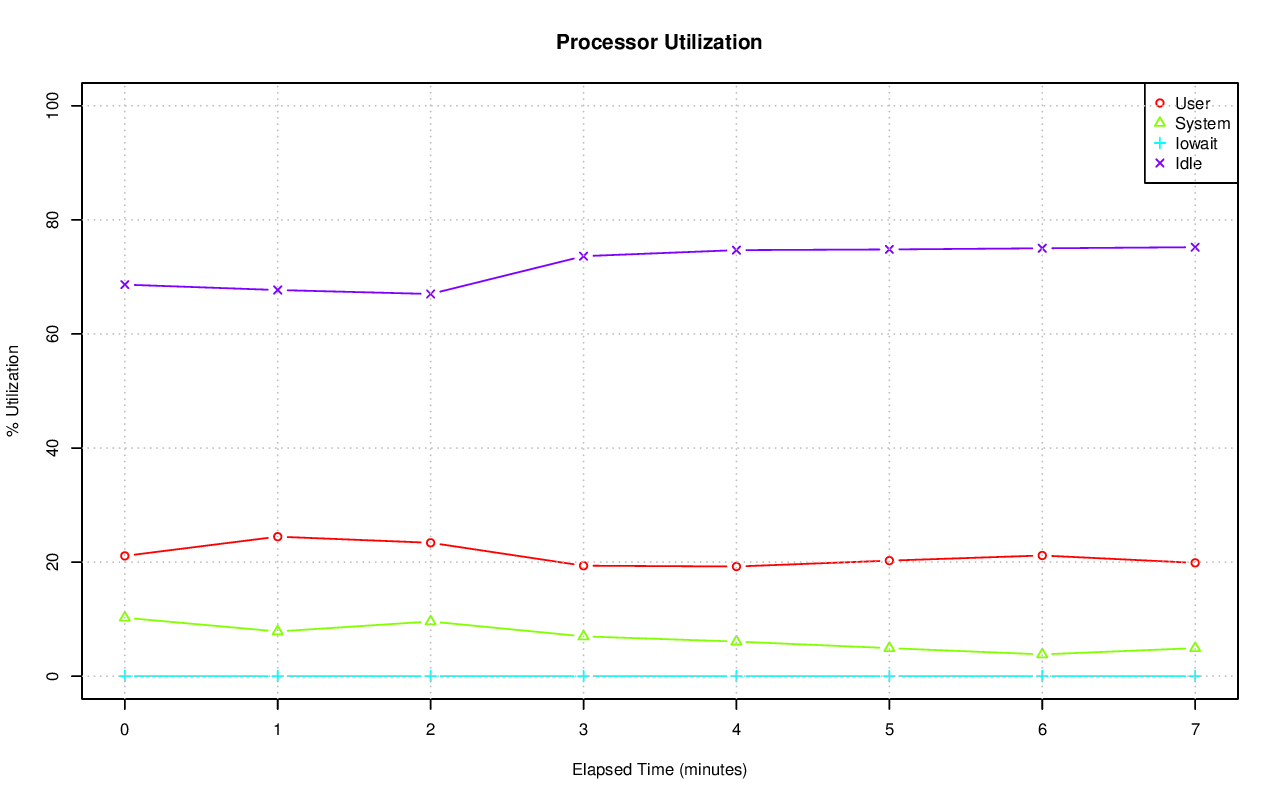

Values plotted in this chart, from the file beside it:
# hostname; interval; timestamp; CPU; %user; %nice; %system; %iowait; %steal; %idle
axle; 60; 1416382087; -1; 21.09; 0.00; 10.25; 0.02; 0.00; 68.65
axle; 60; 1416382087; 0; 14.95; 0.00; 10.71; 0.02; 0.00; 74.33
axle; 60; 1416382087; 1; 15.10; 0.00; 11.60; 0.00; 0.00; 73.29
axle; 60; 1416382087; 2; 8.51; 0.00; 9.80; 0.02; 0.00; 81.68
axle; 60; 1416382087; 3; 36.80; 0.00; 17.93; 0.03; 0.00; 45.23
axle; 60; 1416382087; 4; 59.46; 0.00; 17.84; 0.02; 0.00; 22.69
axle; 60; 1416382087; 5; 9.13; 0.00; 7.02; 0.02; 0.00; 83.84
axle; 60; 1416382087; 6; 17.33; 0.00; 11.09; 0.02; 0.00; 71.56
axle; 60; 1416382087; 7; 8.86; 0.00; 9.85; 0.02; 0.00; 81.28
axle; 60; 1416382087; 8; 42.91; 0.00; 9.77; 0.00; 0.00; 47.32
axle; 60; 1416382087; 9; 14.95; 0.00; 6.95; 0.02; 0.00; 78.09
axle; 60; 1416382087; 10; 14.92; 0.00; 15.00; 0.05; 0.00; 70.04
axle; 60; 1416382087; 11; 30.81; 0.00; 16.67; 0.05; 0.00; 52.48
axle; 60; 1416382087; 12; 35.93; 0.00; 6.38; 0.00; 0.00; 57.69
axle; 60; 1416382087; 13; 16.71; 0.00; 4.70; 0.00; 0.00; 78.59
axle; 60; 1416382087; 14; 0.65; 0.00; 1.31; 0.00; 0.00; 98.04
axle; 60; 1416382087; 15; 10.30; 0.00; 7.25; 0.02; 0.00; 82.43
axle; 60; 1416382147; -1; 24.46; 0.00; 7.84; 0.00; 0.00; 67.70
axle; 60; 1416382147; 0; 14.07; 0.00; 2.30; 0.00; 0.00; 83.63
axle; 60; 1416382147; 1; 19.31; 0.00; 11.42; 0.00; 0.00; 69.27
axle; 60; 1416382147; 2; 41.16; 0.00; 19.12; 0.00; 0.00; 39.72
axle; 60; 1416382147; 3; 25.82; 0.00; 10.14; 0.00; 0.00; 64.03
axle; 60; 1416382147; 4; 3.84; 0.00; 3.54; 0.00; 0.00; 92.61
axle; 60; 1416382147; 5; 13.91; 0.00; 9.99; 0.00; 0.00; 76.10
axle; 60; 1416382147; 6; 48.88; 0.00; 22.87; 0.00; 0.00; 28.24
axle; 60; 1416382147; 7; 30.20; 0.00; 4.12; 0.00; 0.00; 65.68
axle; 60; 1416382147; 8; 61.78; 0.00; 3.93; 0.00; 0.00; 34.29
axle; 60; 1416382147; 9; 19.55; 0.00; 10.53; 0.00; 0.00; 69.92
axle; 60; 1416382147; 10; 3.37; 0.00; 2.87; 0.00; 0.00; 93.76
axle; 60; 1416382147; 11; 81.22; 0.00; 11.92; 0.00; 0.00; 6.87
axle; 60; 1416382147; 12; 0.99; 0.00; 1.74; 0.00; 0.00; 97.28
axle; 60; 1416382147; 13; 1.87; 0.00; 2.64; 0.00; 0.00; 95.49
axle; 60; 1416382147; 14; 20.75; 0.00; 5.46; 0.00; 0.00; 73.79
axle; 60; 1416382147; 15; 4.58; 0.00; 2.78; 0.02; 0.00; 92.62
axle; 60; 1416382207; -1; 23.39; 0.00; 9.59; 0.00; 0.00; 67.01
axle; 60; 1416382207; 0; 17.98; 0.00; 5.89; 0.02; 0.00; 76.12
axle; 60; 1416382207; 1; 40.67; 0.00; 9.57; 0.00; 0.00; 49.76
axle; 60; 1416382207; 2; 41.44; 0.00; 8.67; 0.00; 0.00; 49.88
axle; 60; 1416382207; 3; 51.23; 0.00; 8.87; 0.00; 0.00; 39.91
axle; 60; 1416382207; 4; 9.99; 0.00; 10.89; 0.00; 0.00; 79.12
axle; 60; 1416382207; 5; 7.30; 0.00; 4.78; 0.00; 0.00; 87.92
axle; 60; 1416382207; 6; 32.55; 0.00; 12.17; 0.00; 0.00; 55.28
axle; 60; 1416382207; 7; 0.87; 0.00; 1.47; 0.00; 0.00; 97.66
axle; 60; 1416382207; 8; 56.51; 0.00; 5.82; 0.00; 0.00; 37.67
axle; 60; 1416382207; 9; 16.99; 0.00; 8.42; 0.00; 0.00; 74.59
axle; 60; 1416382207; 10; 8.47; 0.00; 9.79; 0.00; 0.00; 81.74
axle; 60; 1416382207; 11; 57.42; 0.00; 36.17; 0.00; 0.00; 6.42
axle; 60; 1416382207; 12; 15.30; 0.00; 15.62; 0.00; 0.00; 69.08
axle; 60; 1416382207; 13; 6.43; 0.00; 6.96; 0.00; 0.00; 86.61
axle; 60; 1416382207; 14; 9.53; 0.00; 5.74; 0.00; 0.00; 84.74
axle; 60; 1416382207; 15; 1.16; 0.00; 2.55; 0.03; 0.00; 96.25
axle; 60; 1416382267; -1; 19.37; 0.00; 6.98; 0.00; 0.00; 73.64
axle; 60; 1416382267; 0; 21.57; 0.00; 4.10; 0.02; 0.00; 74.31
axle; 60; 1416382267; 1; 53.70; 0.00; 11.33; 0.00; 0.00; 34.97
axle; 60; 1416382267; 2; 23.57; 0.00; 4.87; 0.00; 0.00; 71.56
axle; 60; 1416382267; 3; 21.25; 0.00; 9.73; 0.00; 0.00; 69.01
axle; 60; 1416382267; 4; 20.47; 0.00; 9.25; 0.00; 0.00; 70.27
axle; 60; 1416382267; 5; 0.08; 0.00; 0.05; 0.00; 0.00; 99.87
axle; 60; 1416382267; 6; 0.40; 0.00; 0.35; 0.00; 0.00; 99.25
axle; 60; 1416382267; 7; 12.54; 0.00; 3.17; 0.00; 0.00; 84.30
... 76 more rows
